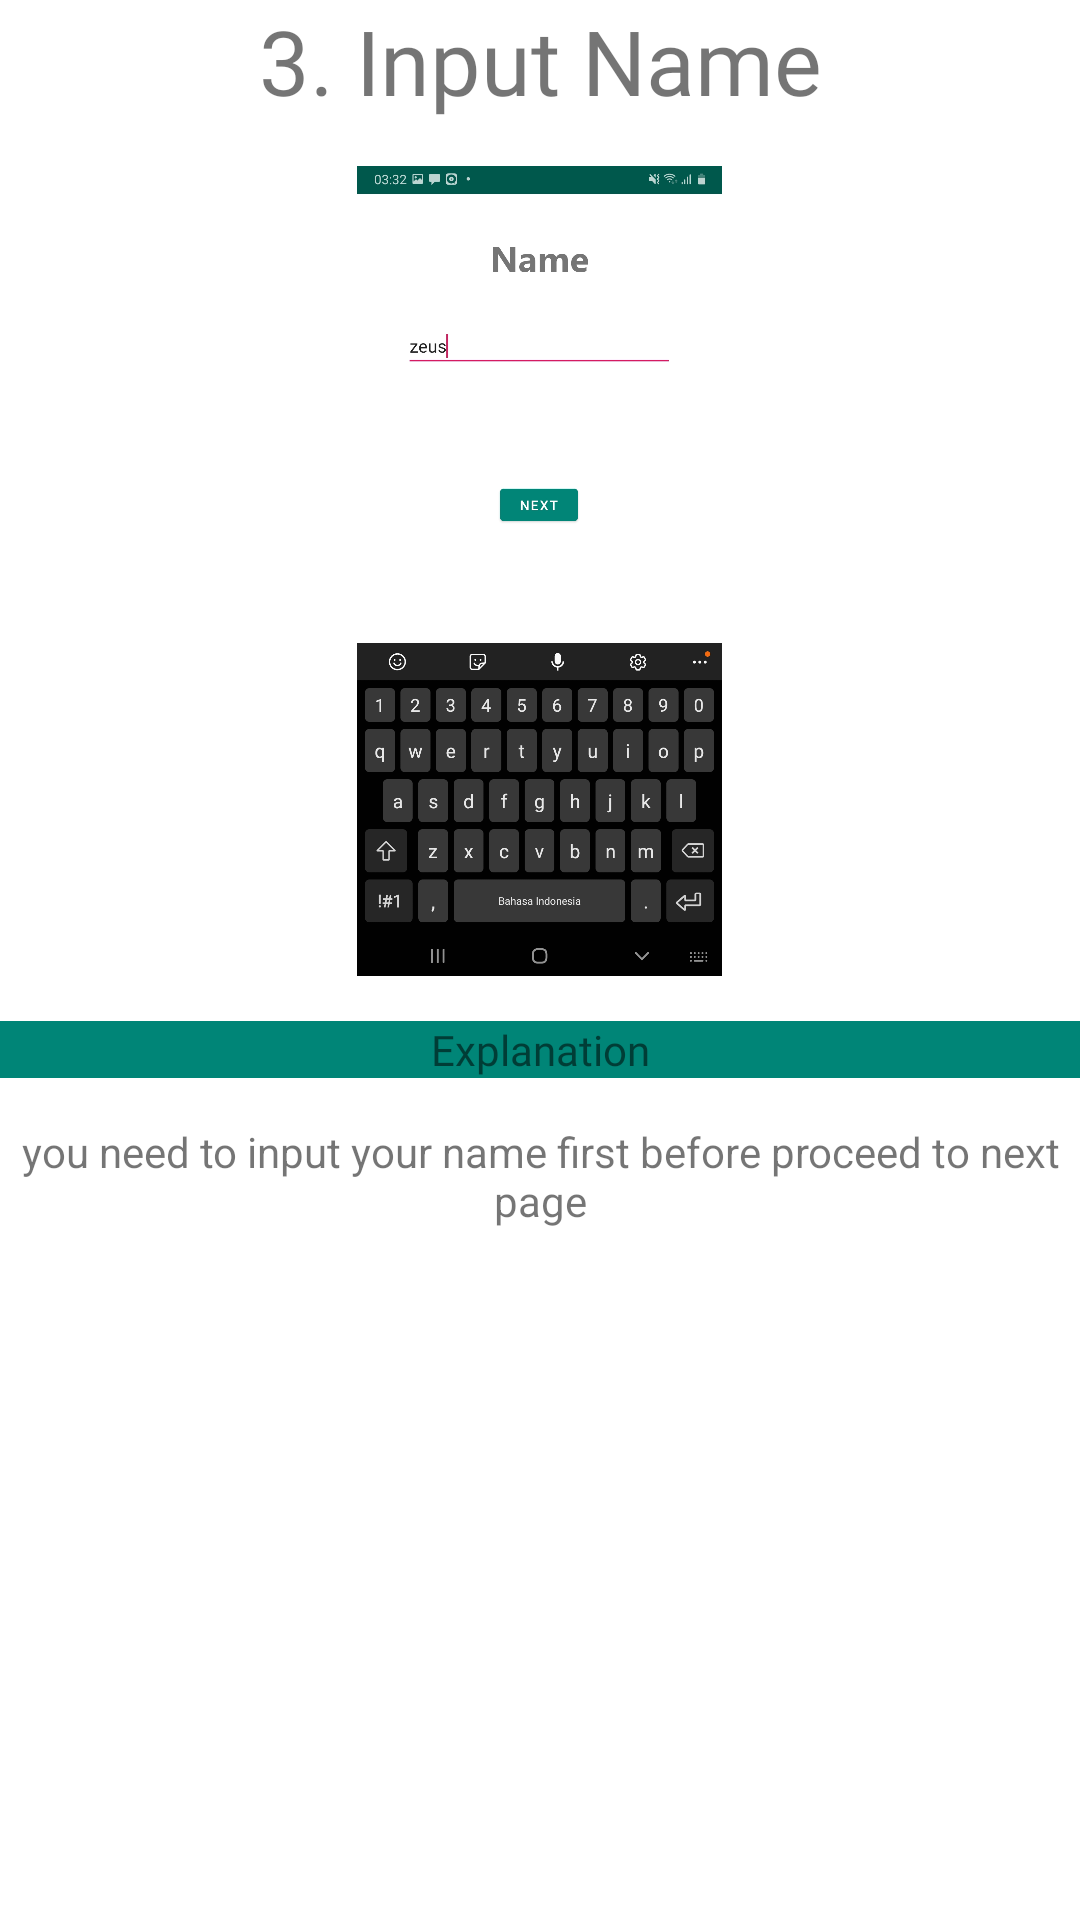

Write the Android layout XML for this screen, with the resource values it uses.
<!-- AndroidManifest.xml: application theme AppTheme -->
<!-- res/layout/fragment_guide_input_name.xml -->
<?xml version="1.0" encoding="utf-8"?>
<FrameLayout xmlns:android="http://schemas.android.com/apk/res/android"
    xmlns:tools="http://schemas.android.com/tools"
    android:layout_width="match_parent"
    android:layout_height="match_parent"
    tools:context=".manual.GuideInputName">

    <ScrollView
        android:layout_width="match_parent"
        android:layout_height="match_parent">

        <RelativeLayout
            android:layout_width="match_parent"
            android:layout_height="match_parent">

            <TextView
                android:id="@+id/textView16"
                android:layout_width="match_parent"
                android:layout_height="wrap_content"
                android:fontFamily="@font/bold"
                android:text="3. Input Name"
                android:textAlignment="center"
                android:textSize="30sp" />

            <ImageView
                android:id="@+id/imageView"
                android:layout_width="183dp"
                android:layout_height="270dp"
                android:layout_below="@id/textView16"
                android:layout_centerHorizontal="true"
                android:layout_marginTop="15dp"
                android:src="@drawable/guideinputname" />

            <TextView
                android:id="@+id/tv_exp"
                android:layout_width="match_parent"
                android:layout_height="wrap_content"
                android:layout_below="@id/imageView"
                android:layout_marginTop="15dp"
                android:fontFamily="@font/bold"
                android:textAlignment="center"
                android:text="Explanation"
                android:background="@color/colorPrimary"
                android:layout_centerHorizontal="true"/>

            <TextView
                android:layout_width="match_parent"
                android:layout_height="wrap_content"
                android:layout_marginTop="15dp"
                android:textAlignment="center"
                android:text="you need to input your name first before proceed to next page"
                android:layout_below="@id/tv_exp"/>

        </RelativeLayout>

    </ScrollView>

</FrameLayout>
<!-- resources referenced by this layout -->
<resources>
  <color name="colorPrimary">#008577</color>
  <!-- drawable guideinputname: jpeg bitmap (drawable-xxhdpi, 181036 bytes) -->
  <style name="AppTheme" parent="Theme.MaterialComponents.Light.NoActionBar">
          
          <item name="colorPrimary">@color/colorPrimary</item>
          <item name="colorPrimaryDark">@color/colorPrimaryDark</item>
          <item name="colorAccent">@color/colorAccent</item>
      </style>
  <color name="colorPrimaryDark">#00574B</color>
  <color name="colorAccent">#D81B60</color>
</resources>
